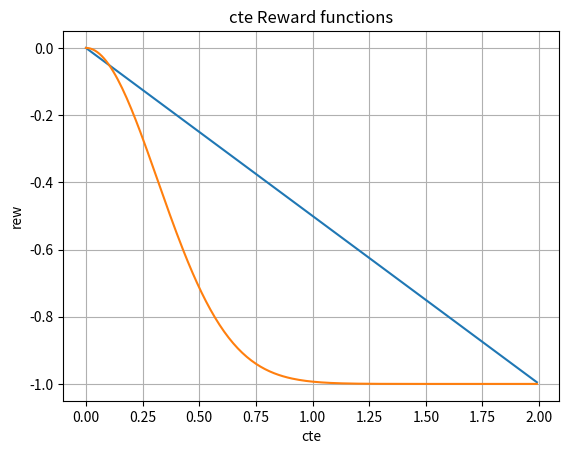
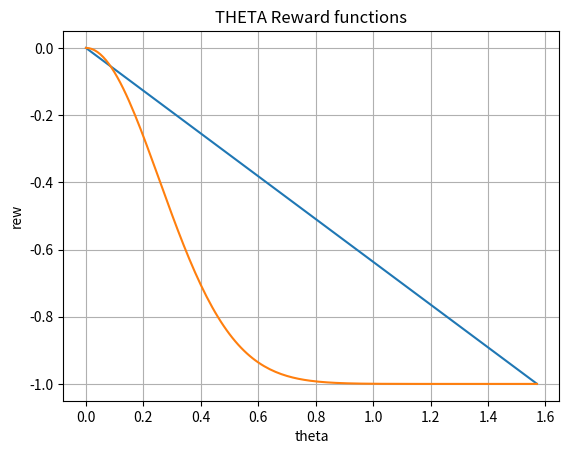
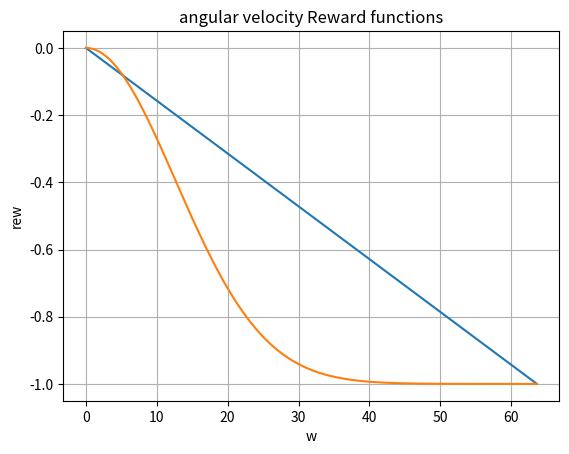
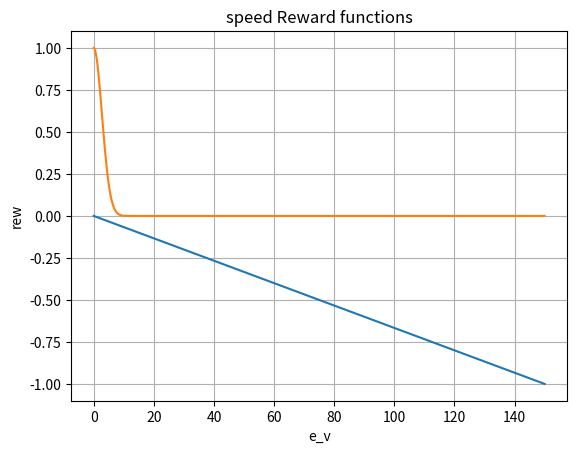
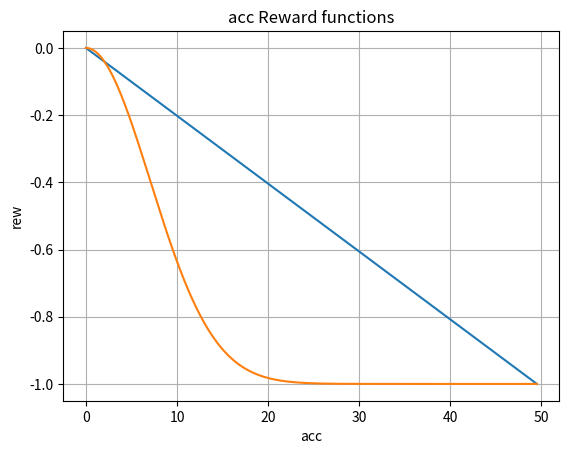

Write Python code to recreate these figures, in order.
import matplotlib
import matplotlib.pyplot as plt
import numpy as np
import math

# cte
max_cte = 2
cte = np.arange(0, max_cte, 0.01)
r_cte0 = -cte/max_cte # 1 + np.sin(2 * np.pi * t)
# r_cte1 = np.exp(-cte**2/max_cte)-1
w = 10
r_cte2 = np.exp(-cte**2/max_cte*w)-1
fig, ax = plt.subplots()
ax.plot(cte, r_cte0)
# ax.plot(cte, r_cte1)
ax.plot(cte, r_cte2)
ax.set(xlabel='cte', ylabel='rew',
       title='cte Reward functions')
ax.grid()
# plt.show()


# THETA
max_theta = math.pi/2
theta = np.arange(0, max_theta, 0.01)
r_theta0 = -theta/max_theta # 1 + np.sin(2 * np.pi * t)
# r_theta1 = np.exp(-theta**2/max_theta)-1
w = 12
r_theta2 = np.exp(-theta**2/max_theta*w)-1
fig, ax2 = plt.subplots()
ax2.plot(theta, r_theta0)
# ax2.plot(theta, r_theta1)
ax2.plot(theta, r_theta2)
ax2.set(xlabel='theta', ylabel='rew',
       title='THETA Reward functions')
ax2.grid()


# angular velocity norm
max_w = math.sqrt(2 * 180 ** 2) / 4
w = np.arange(0, max_w, 0.01)
r_w0 = -w/max_w # 1 + np.sin(2 * np.pi * t)
# r_w1 = np.exp(-w**2/max_w)-1
ww = 1/5
r_w2 = np.exp(-w**2/max_w*ww)-1
fig, ax3 = plt.subplots()
ax3.plot(w, r_w0)
# ax3.plot(w, r_w1)
ax3.plot(w, r_w2)
ax3.set(xlabel='w', ylabel='rew',
       title='angular velocity Reward functions')
ax3.grid()

# speed
max_v = 150
e_v = np.arange(0, max_v, 0.01)
r_v0 = -e_v/max_v # 1 + np.sin(2 * np.pi * t)
w = 10
r_v2 = np.exp(-e_v**2/max_v*w)
fig, ax4 = plt.subplots()
ax4.plot(e_v, r_v0)
# ax3.plot(w, r_w1)
ax4.plot(e_v, r_v2)
ax4.set(xlabel='e_v', ylabel='rew',
       title='speed Reward functions')
ax4.grid()

# acc
max_acc = 2*24.7608
acc = np.arange(0, max_acc, 0.01)
r_a0 = -acc/max_acc
w = 1/2
r_a2 = np.exp(-acc**2/max_acc*w)-1
fig, ax4 = plt.subplots()
ax4.plot(acc, r_a0)
ax4.plot(acc, r_a2)
ax4.set(xlabel='acc', ylabel='rew',
       title='acc Reward functions')
ax4.grid()
plt.show()

